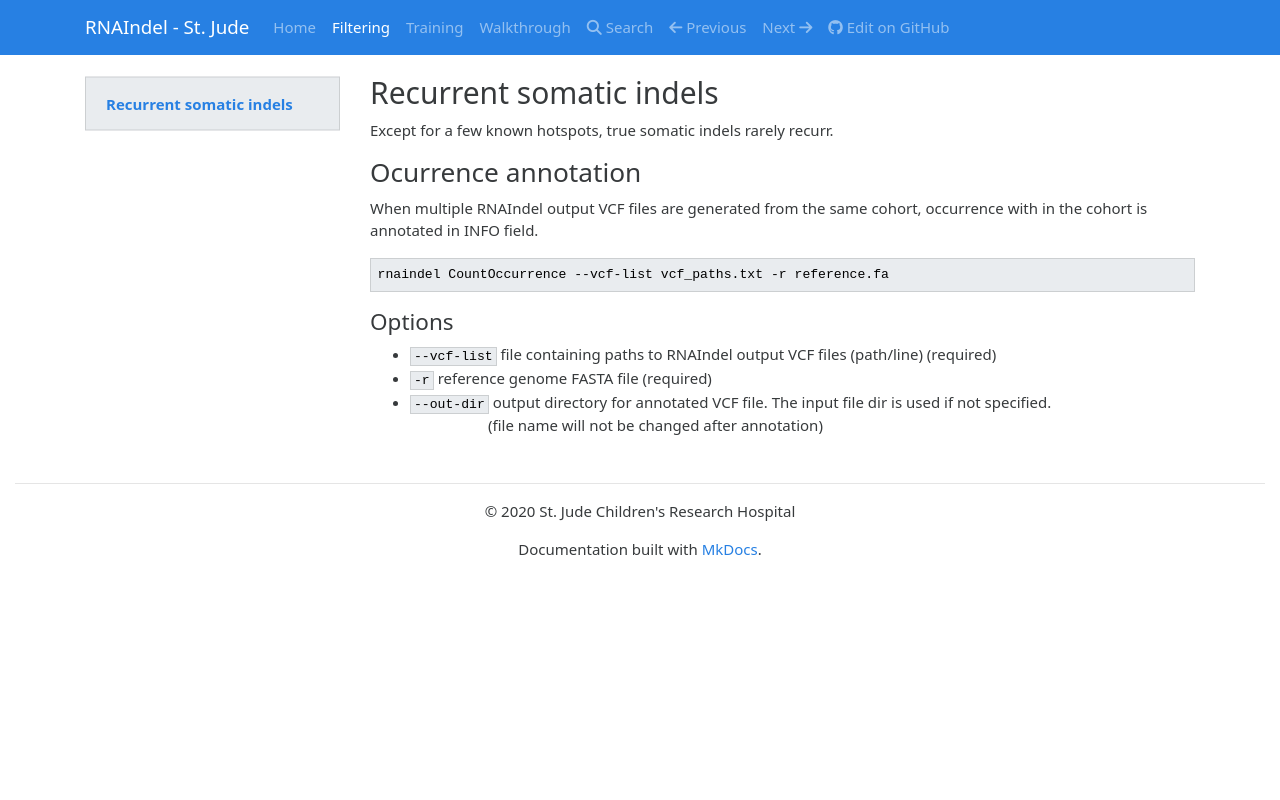

repository: stjude/RNAIndel · page: filtering/index.html · generator: mkdocs

## Recurrent somatic indels
Except for a few known hotspots, true somatic indels rarely recurr.   

### Ocurrence annotation
When multiple RNAIndel output VCF files are generated from the same cohort, occurrence with in the cohort is annotated in INFO field. 

```
rnaindel CountOccurrence --vcf-list vcf_paths.txt -r reference.fa
```

#### Options
* ```--vcf-list``` file containing paths to RNAIndel output VCF files (path/line) (required)
* ```-r``` reference genome FASTA file (required)
* ```--out-dir``` output directory for annotated VCF file. The input file dir is used if not specified. <br>
&nbsp;   &nbsp;   &nbsp;   &nbsp;  &nbsp;  &nbsp;  &nbsp;  &nbsp;  &nbsp;  &nbsp; (file name will not be changed after annotation)
